Image classification data set "dataset" (EnzoCorainiBarbieri/Trabalho_IA_EPI on GitHub). Class labels (5): capacete, colete de segurança, luvas de proteção, sem epi, óculos de proteção.

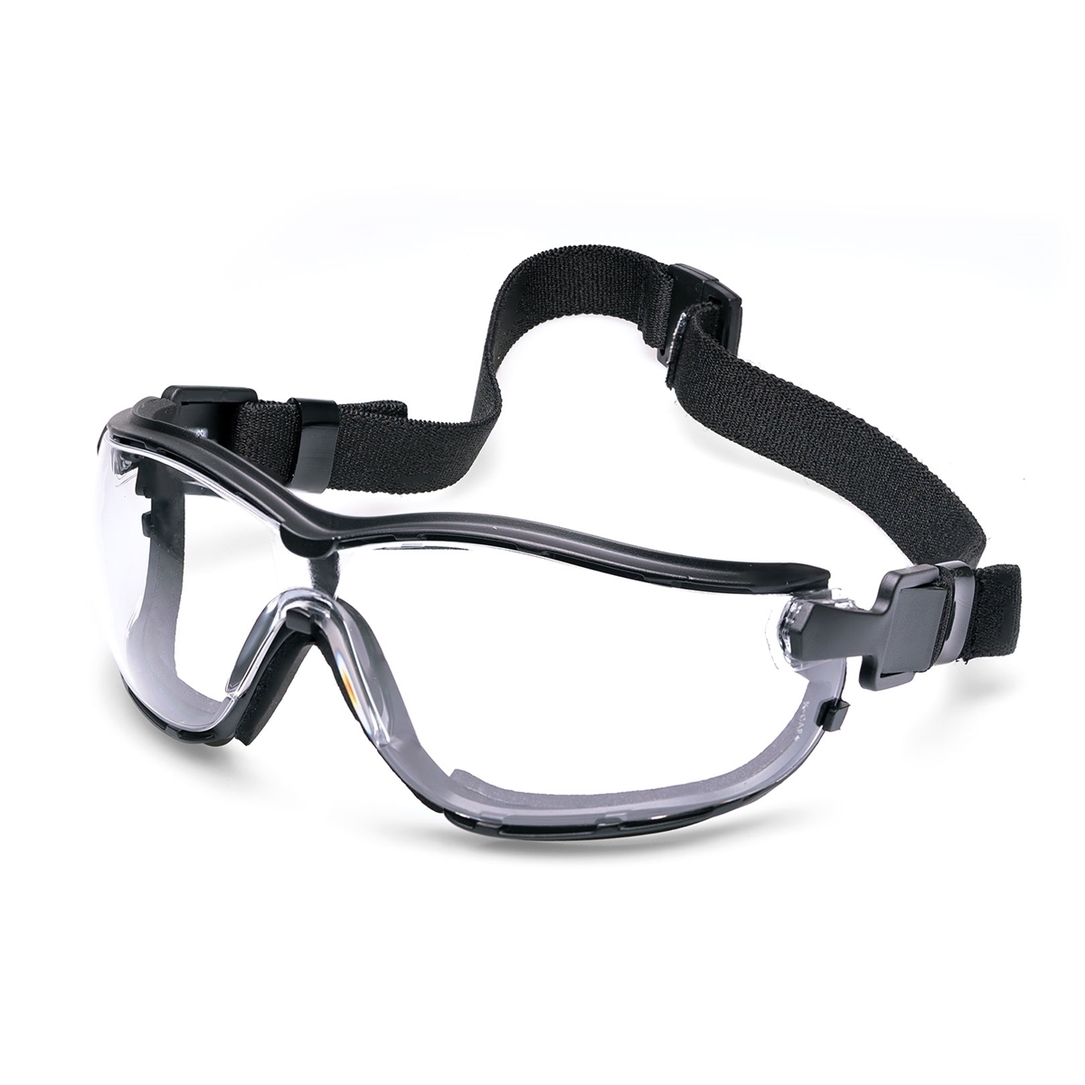
Label: óculos de proteção

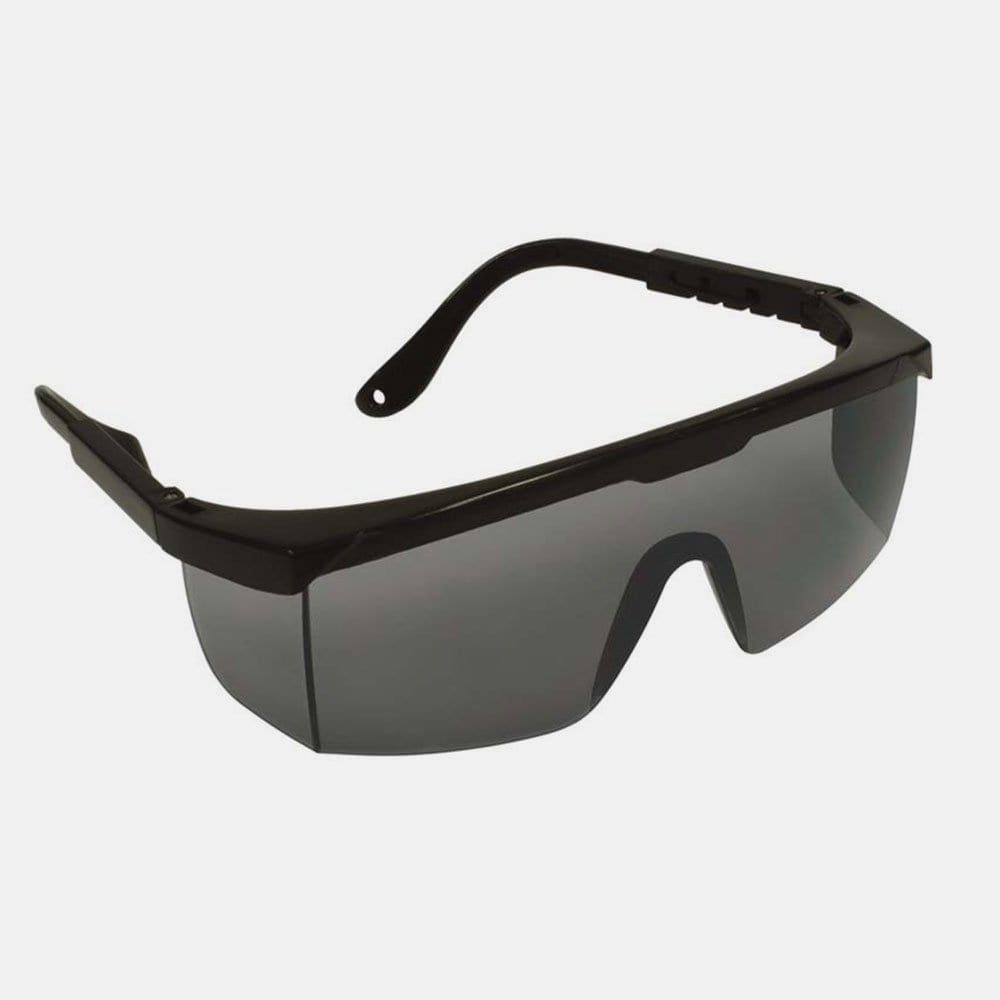
Label: óculos de proteção

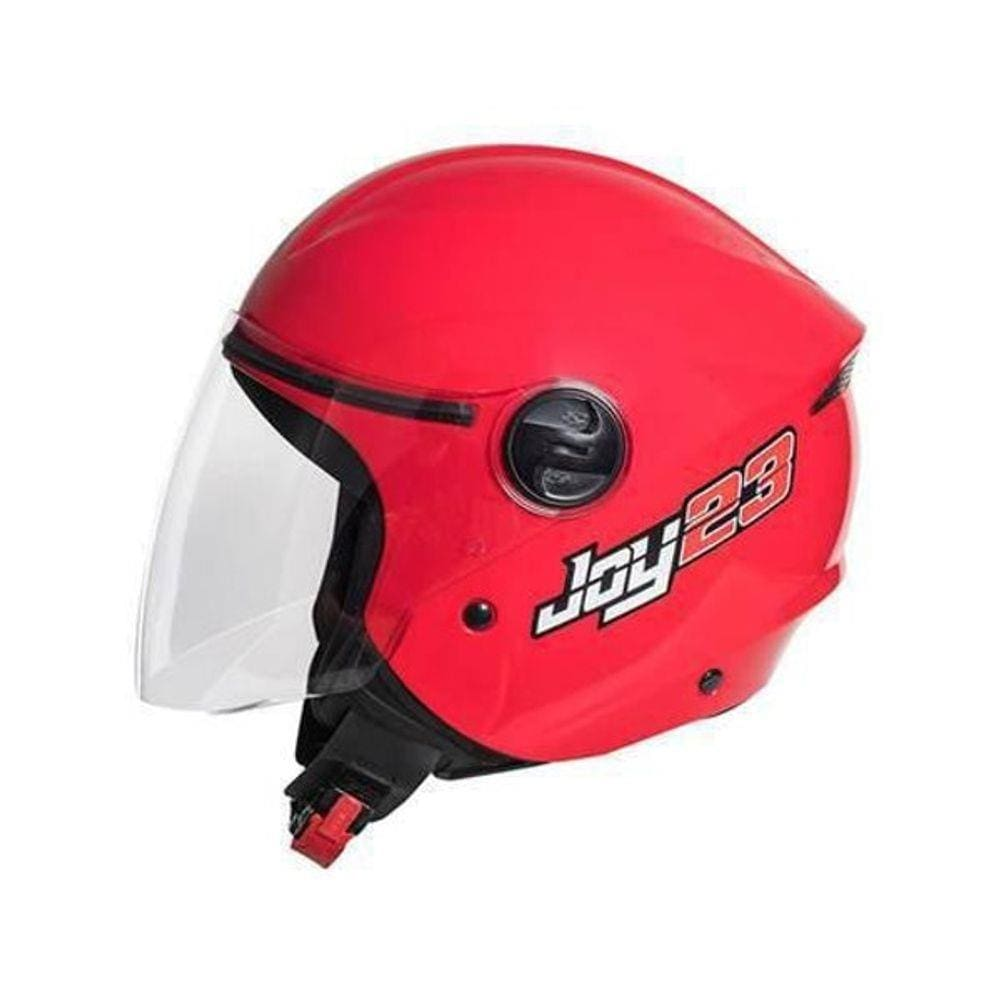
Label: capacete

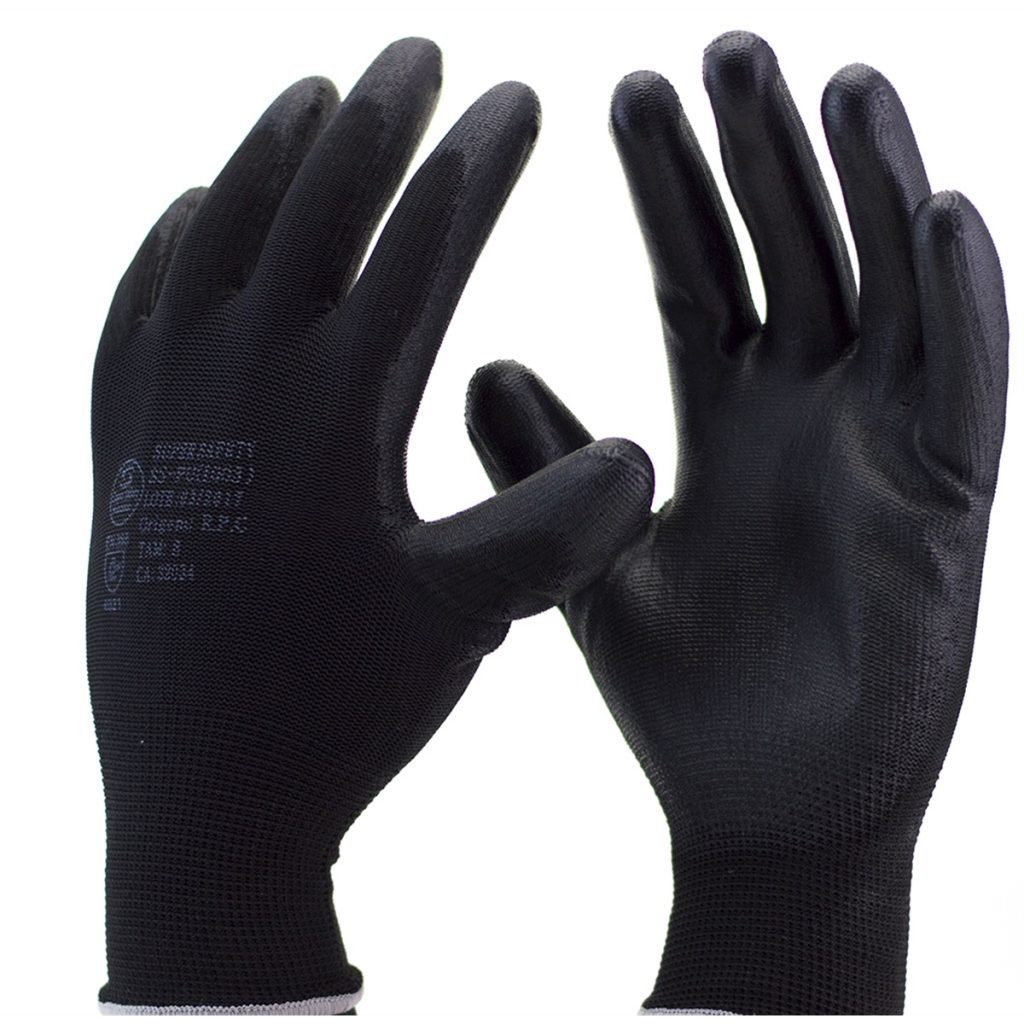
Label: luvas de proteção

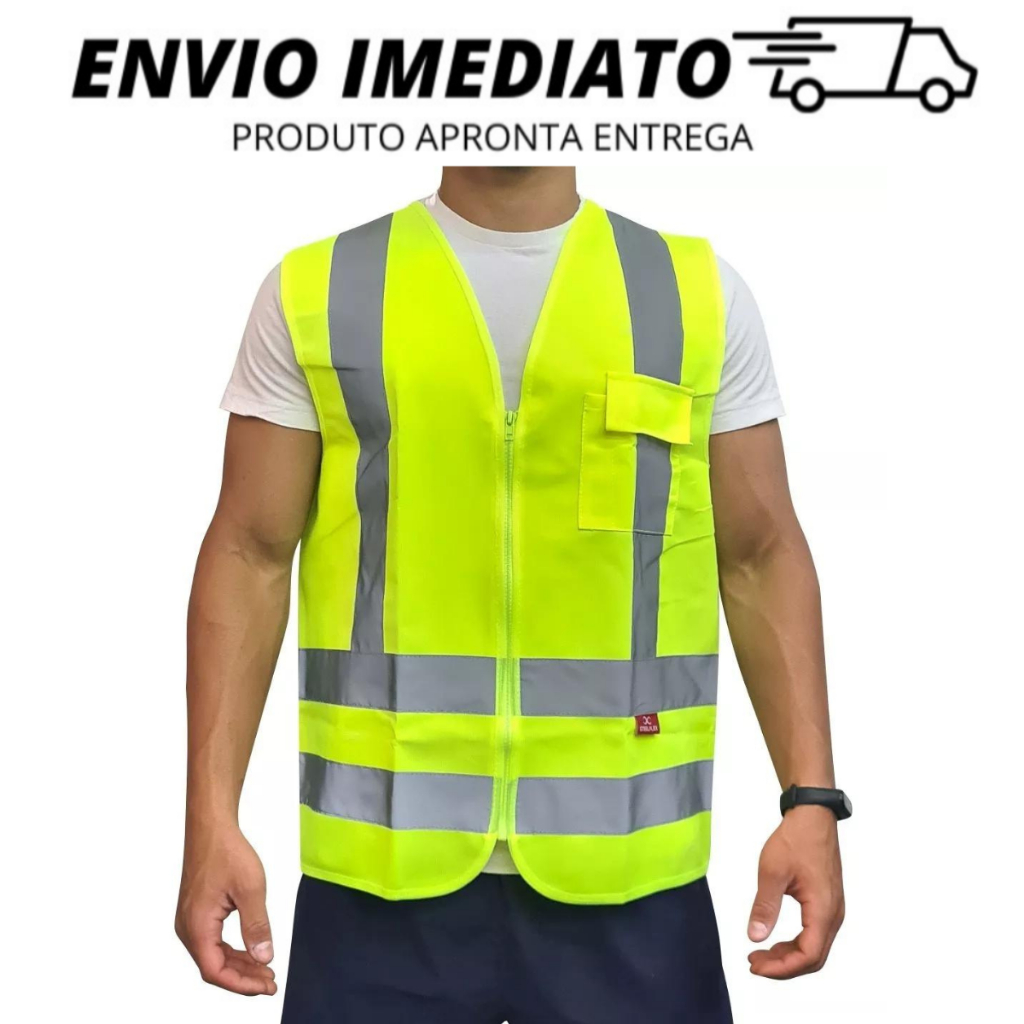
Label: colete de segurança

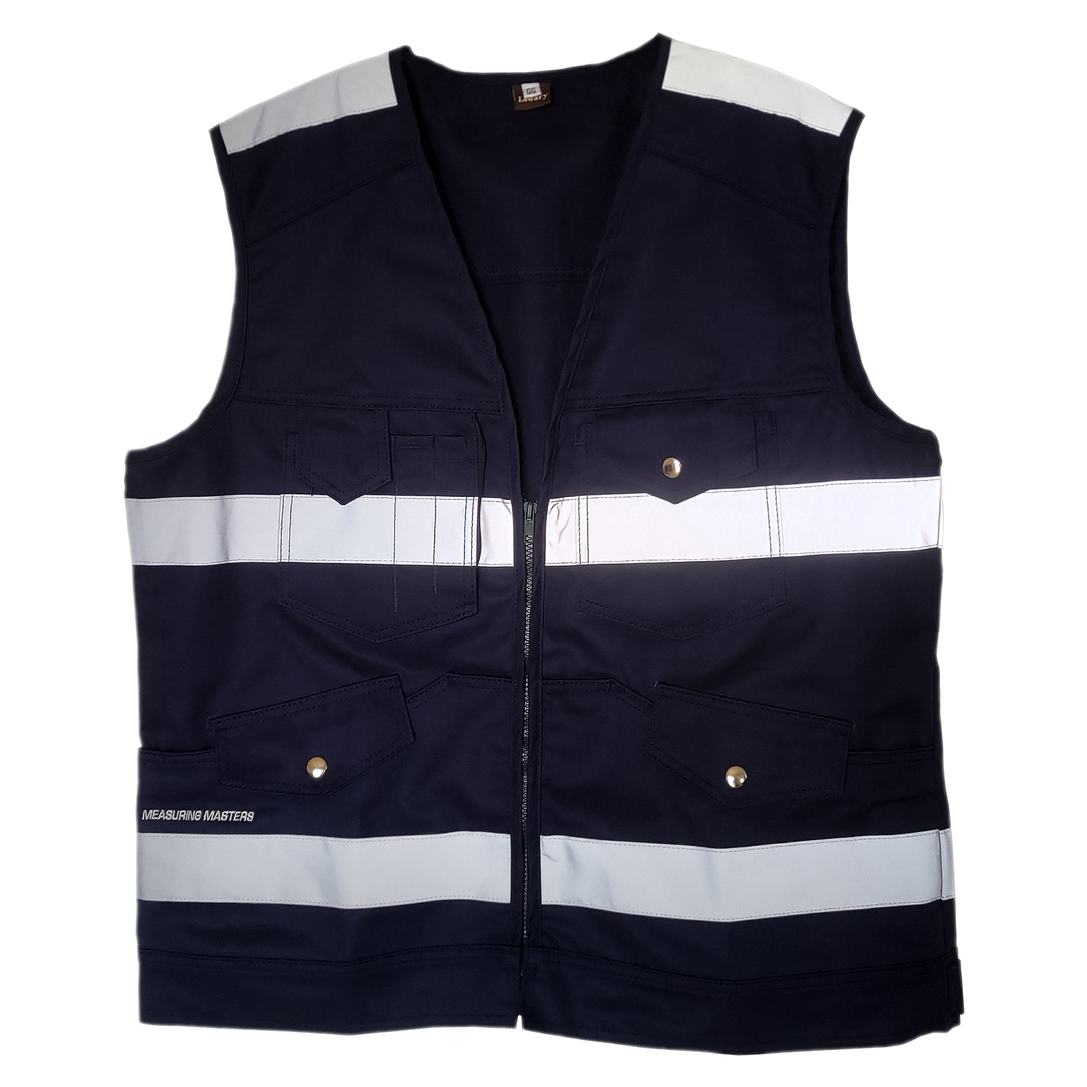
Label: colete de segurança
